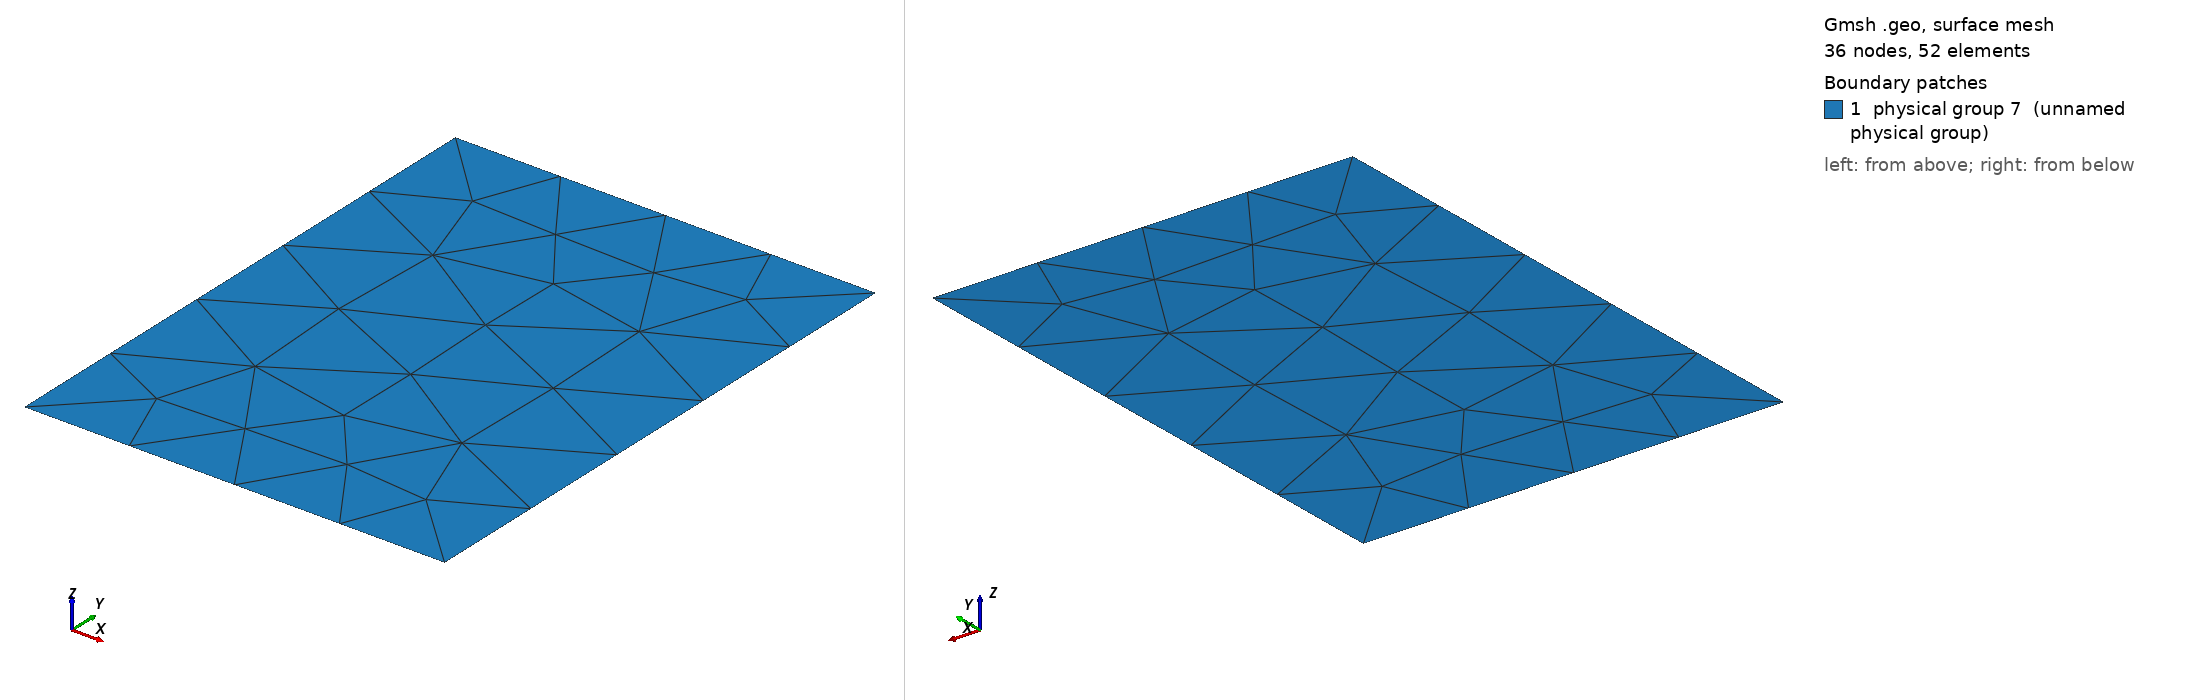

Gmsh geometry script, surface-meshed: 36 nodes, 52 surface elements. Boundary patches (legend numbers): 1 physical group 7 (unnamed physical group). Left view from above one corner, right view from below the opposite corner. Legend entries are the model's physical surfaces. The drawing asked Gmsh for element sizes between 1% and 20% of the model's largest extent; the script's own settings can give other sizes.

=== plate_4BC.geo (drawn) ===
// This file is part of TLMBHT.
// Copyright (C) 2016 Hugo Fernando Maia Milan
// 
// Acknowledgment: Brazilian National Counsel of Technological and Scientific
// Development (Proc. 203312/2014-7) for scholarship to HFMM
//
// Gmsh project created on Wed Nov  4 22:23:49 2015

Point(1) = {0, 0, 0, 1.0};
Point(2) = {0.75, 0, 0, 1.0};
Point(3) = {0, 1, 0, 1.0};
Point(4) = {0.75, 1, 0, 1.0};
Line(1) = {1, 2};
Line(2) = {4, 2};
Line(3) = {4, 3};
Line(4) = {3, 1};
Line Loop(5) = {3, 4, 1, -2};
Plane Surface(6) = {5};
Physical Surface(7) = {6};
Physical Line(8) = {2};
Physical Line(9) = {4};
Physical Line(10) = {1};
Physical Line(11) = {3};
